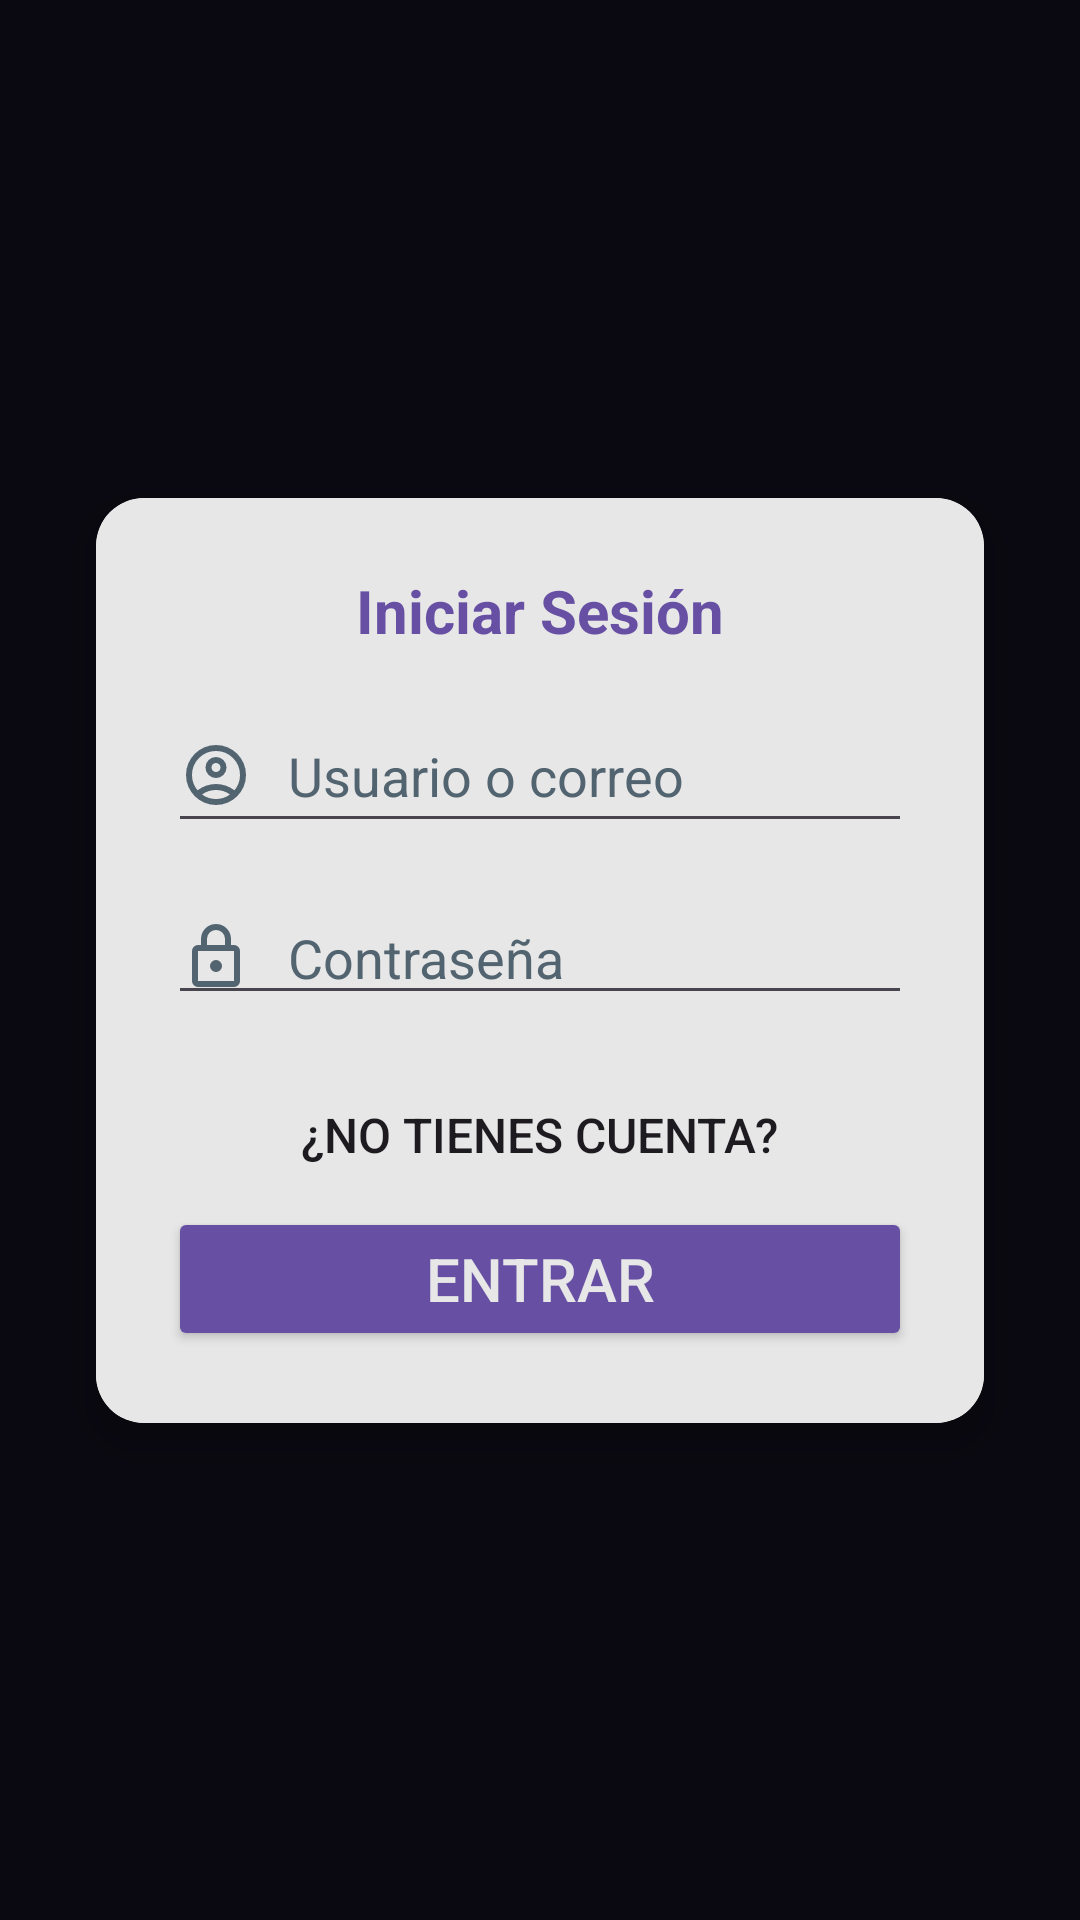

Layout XML and referenced resources for this Android screen:
<!-- AndroidManifest.xml: application theme Theme.SilkWeb -->
<!-- res/layout/activity_login.xml -->
<?xml version="1.0" encoding="utf-8"?>
<androidx.constraintlayout.widget.ConstraintLayout xmlns:android="http://schemas.android.com/apk/res/android"
    xmlns:app="http://schemas.android.com/apk/res-auto"
    android:layout_width="match_parent"
    android:layout_height="match_parent"
    xmlns:andorid="http://schemas.android.com/tools"
    android:background="@color/primaryDark"
    android:id="@+id/login">

    
    <androidx.cardview.widget.CardView
        android:id="@+id/cardLogin"
        android:layout_width="0dp"
        android:layout_height="wrap_content"
        android:layout_margin="32dp"
        app:cardCornerRadius="16dp"
        app:cardElevation="8dp"
        app:layout_constraintTop_toTopOf="parent"
        app:layout_constraintBottom_toBottomOf="parent"
        app:layout_constraintStart_toStartOf="parent"
        app:layout_constraintEnd_toEndOf="parent">

        
        <LinearLayout
            android:layout_width="match_parent"
            android:layout_height="wrap_content"
            android:background="@color/white"
            android:orientation="vertical"
            android:padding="24dp">

            <TextView
                android:id="@+id/id_tvTitle"
                android:layout_width="match_parent"
                android:layout_height="wrap_content"
                android:gravity="center"
                android:text="Iniciar Sesión"
                android:textColor="@color/primary"
                android:textSize="20sp"
                android:textStyle="bold"
                />

            <EditText
                android:id="@+id/id_etName"
                android:layout_width="match_parent"
                android:layout_height="wrap_content"
                android:layout_marginTop="16dp"
                android:hint="Nombre(s)"
                android:textColorHint="@color/grey"
                android:textColor="@color/black"
                android:visibility="gone"/>
            <EditText
                android:id="@+id/id_etLastName"
                android:layout_width="match_parent"
                android:layout_height="wrap_content"
                android:layout_marginTop="16dp"
                android:hint="Apellido(s)"
                android:textColorHint="@color/grey"
                android:textColor="@color/black"
                android:visibility="gone"/>
            <EditText
                android:id="@+id/id_etMail"
                android:layout_width="match_parent"
                android:layout_height="wrap_content"
                android:layout_marginTop="16dp"
                android:height="48dp"
                android:hint="Correo electrónico"
                android:textColorHint="@color/grey"
                android:textColor="@color/black"
                android:visibility="gone"/>
            <EditText
                android:id="@+id/id_etPhone"
                android:layout_width="match_parent"
                android:layout_height="wrap_content"
                android:layout_marginTop="16dp"
                android:height="48dp"
                android:hint="Teléfono"
                android:textColorHint="@color/grey"
                android:textColor="@color/black"
                android:visibility="gone"/>
            <EditText
                android:id="@+id/id_etDirection"
                android:layout_width="match_parent"
                android:layout_height="wrap_content"
                android:layout_marginTop="16dp"
                android:height="48dp"
                android:hint="Dirección"
                android:textColorHint="@color/grey"
                android:textColor="@color/black"
                android:visibility="gone"/>

            <EditText
                android:id="@+id/id_EtUser"
                android:layout_width="match_parent"
                android:layout_height="wrap_content"
                android:layout_marginTop="16dp"
                android:height="48dp"
                android:hint="Usuario o correo"
                android:textColorHint="@color/grey"
                android:textColor="@color/black"
                android:drawableStart="@drawable/ic_profile"
                android:drawableTint="@color/grey"
                android:drawablePadding="12dp"/>

            <EditText
                android:id="@+id/id_etPassword"
                android:layout_width="match_parent"
                android:layout_height="wrap_content"
                android:layout_marginTop="16dp"
                android:height="48dp"
                android:textColorHint="@color/grey"
                android:drawableStart="@drawable/ic_lock"
                android:drawableTint="@color/grey"
                android:drawablePadding="12dp"
                android:hint="Contraseña"
                android:inputType="textPassword"
                android:textColor="@color/black"/>

            <Button
                android:id="@+id/id_btnNoAccount"
                android:layout_width="wrap_content"
                android:layout_height="wrap_content"
                android:text="¿No tienes cuenta?"
                android:layout_gravity="center_horizontal"
                andorid:textColor="@color/primary"
                android:background="@android:color/transparent"
                android:layout_marginTop="16dp"
                android:textSize="16sp"
                />

            <Button
                android:id="@+id/btnLogin"
                android:layout_width="match_parent"
                android:layout_height="wrap_content"
                android:backgroundTint="@color/primary"
                android:text="Entrar"
                android:textColor="@color/white"
                android:textSize="20sp"
                />

        </LinearLayout>
    </androidx.cardview.widget.CardView>

</androidx.constraintlayout.widget.ConstraintLayout>
<!-- resources referenced by this layout -->
<resources>
  <color name="black">#FF000000</color>
  <color name="grey">#536471</color>
  <color name="primary">#6750A4</color>
  <color name="primaryDark">#0A0911</color>
  <color name="white">#E7E7E7</color>
  <!-- drawable ic_lock (drawable) -->
  <vector xmlns:android="http://schemas.android.com/apk/res/android"
      android:width="24dp"
      android:height="24dp"
      android:viewportWidth="960"
      android:viewportHeight="960">
    <path
        android:pathData="M240,880q-33,0 -56.5,-23.5T160,800v-400q0,-33 23.5,-56.5T240,320h40v-80q0,-83 58.5,-141.5T480,40q83,0 141.5,58.5T680,240v80h40q33,0 56.5,23.5T800,400v400q0,33 -23.5,56.5T720,880L240,880ZM240,800h480v-400L240,400v400ZM480,680q33,0 56.5,-23.5T560,600q0,-33 -23.5,-56.5T480,520q-33,0 -56.5,23.5T400,600q0,33 23.5,56.5T480,680ZM360,320h240v-80q0,-50 -35,-85t-85,-35q-50,0 -85,35t-35,85v80ZM240,800v-400,400Z"
        android:fillColor="#6C63FF"/>
  </vector>
  <!-- drawable ic_profile (drawable) -->
  <vector xmlns:android="http://schemas.android.com/apk/res/android"
      android:height="24dp"
      android:tint="@color/primaryLight"
      android:viewportHeight="960"
      android:viewportWidth="960"
      android:width="24dp">
      <path
          android:fillColor="@color/primaryLight"
          android:pathData="M234,684Q285,645 348,622.5Q411,600 480,600Q549,600 612,622.5Q675,645 726,684Q761,643 780.5,591Q800,539 800,480Q800,347 706.5,253.5Q613,160 480,160Q347,160 253.5,253.5Q160,347 160,480Q160,539 179.5,591Q199,643 234,684ZM480,520Q421,520 380.5,479.5Q340,439 340,380Q340,321 380.5,280.5Q421,240 480,240Q539,240 579.5,280.5Q620,321 620,380Q620,439 579.5,479.5Q539,520 480,520ZM480,880Q397,880 324,848.5Q251,817 197,763Q143,709 111.5,636Q80,563 80,480Q80,397 111.5,324Q143,251 197,197Q251,143 324,111.5Q397,80 480,80Q563,80 636,111.5Q709,143 763,197Q817,251 848.5,324Q880,397 880,480Q880,563 848.5,636Q817,709 763,763Q709,817 636,848.5Q563,880 480,880ZM480,800Q533,800 580,784.5Q627,769 666,740Q627,711 580,695.5Q533,680 480,680Q427,680 380,695.5Q333,711 294,740Q333,769 380,784.5Q427,800 480,800ZM480,440Q506,440 523,423Q540,406 540,380Q540,354 523,337Q506,320 480,320Q454,320 437,337Q420,354 420,380Q420,406 437,423Q454,440 480,440ZM480,380Q480,380 480,380Q480,380 480,380Q480,380 480,380Q480,380 480,380Q480,380 480,380Q480,380 480,380Q480,380 480,380Q480,380 480,380ZM480,740Q480,740 480,740Q480,740 480,740Q480,740 480,740Q480,740 480,740Q480,740 480,740Q480,740 480,740Q480,740 480,740Q480,740 480,740Z"/>
      
  </vector>
  <style name="Theme.SilkWeb" parent="android:Theme.Material.Light.NoActionBar" />
  <color name="primaryLight">#F4F0FF</color>
</resources>
